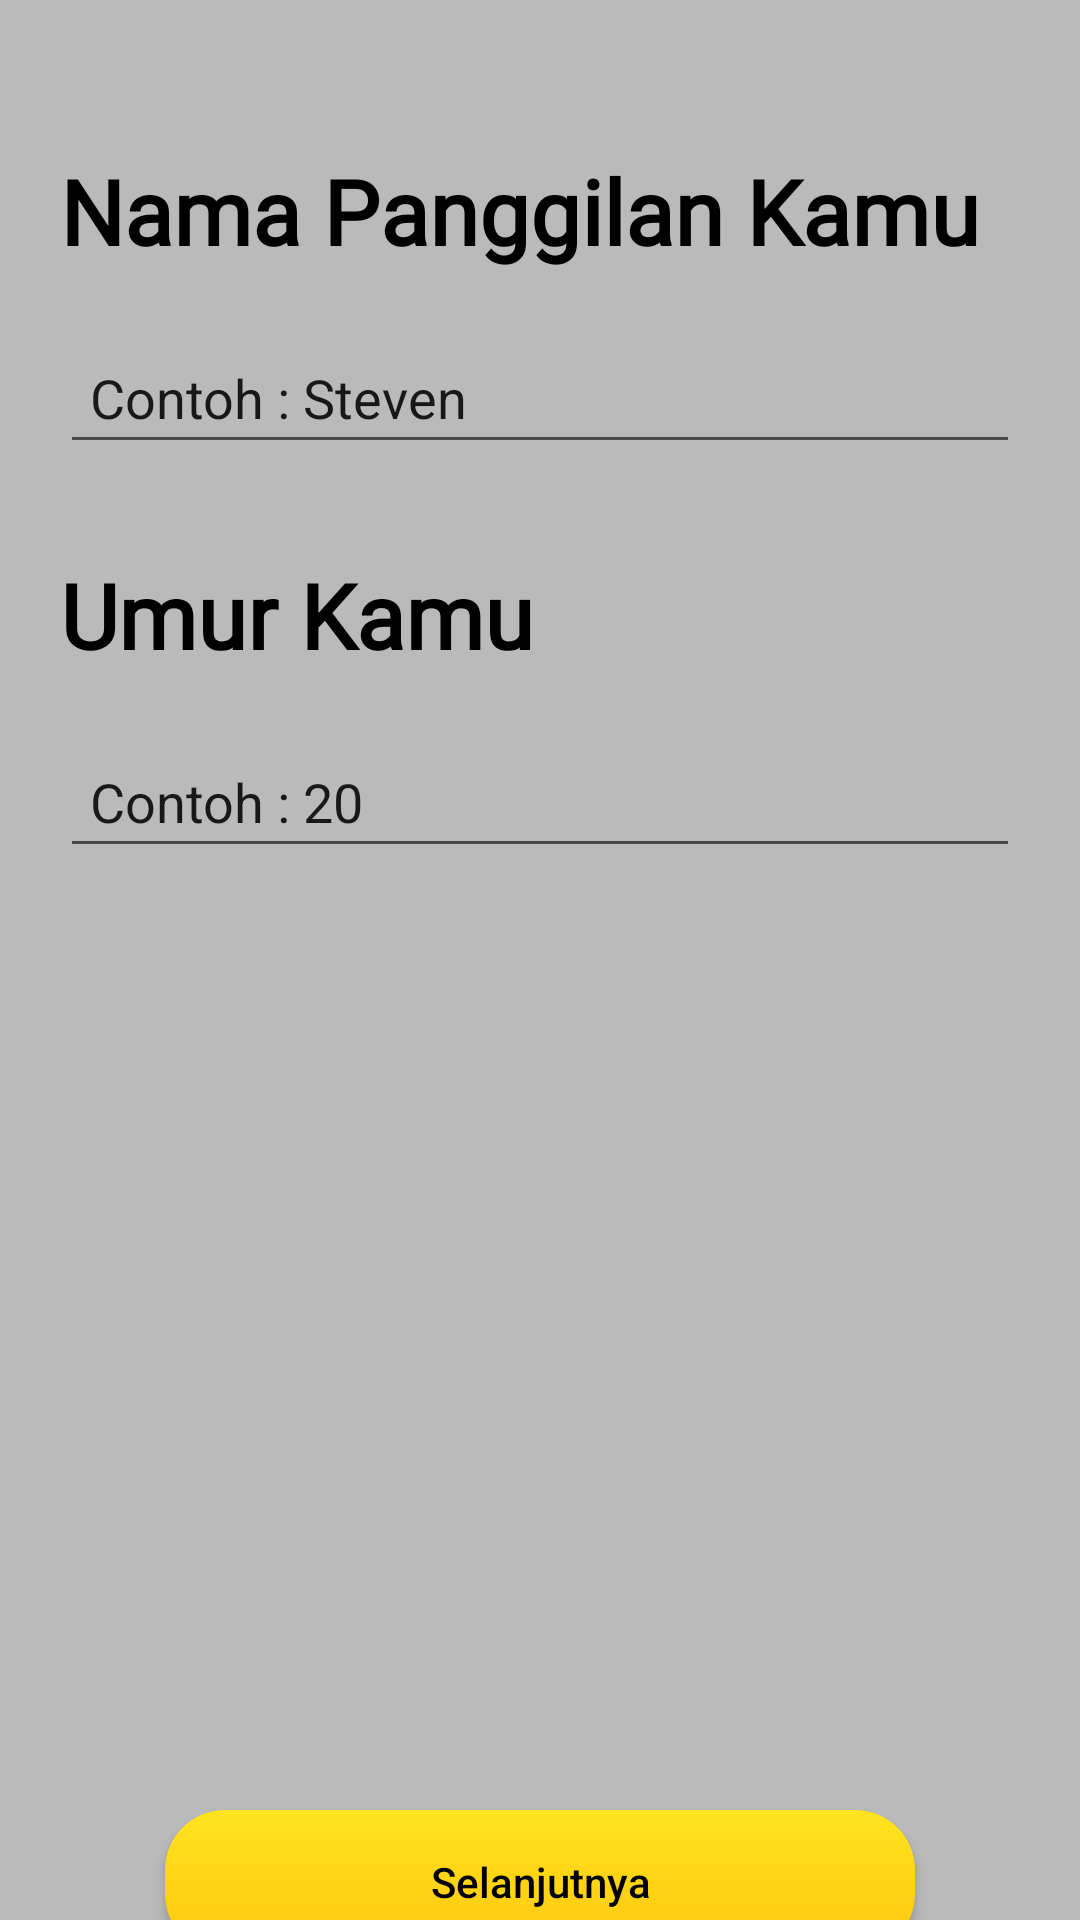

Produce the Android XML layout that renders to this screen, including the resource entries it uses.
<!-- AndroidManifest.xml: application theme Theme.Latihan3_Monitory -->
<!-- res/layout/activity_form.xml -->
<?xml version="1.0" encoding="utf-8"?>
<LinearLayout xmlns:android="http://schemas.android.com/apk/res/android"
    xmlns:app="http://schemas.android.com/apk/res-auto"
    xmlns:tools="http://schemas.android.com/tools"
    android:layout_width="match_parent"
    android:layout_height="match_parent"
    tools:context=".MainActivity"
    android:orientation="vertical">


    <LinearLayout
        android:layout_width="match_parent"
        android:layout_height="500dp"
        android:background="@color/gray"
        android:paddingTop="50dp"
        android:paddingRight="20dp"
        android:paddingLeft="20dp"
        android:orientation="vertical">

        <TextView
            android:layout_width="match_parent"
            android:layout_height="wrap_content"
            android:text="Nama Panggilan Kamu"
            android:textColor="@color/black"
            android:textSize="30dp"
            android:textStyle="bold"
            android:fontFamily="@font/rubik_regular">

        </TextView>

        <EditText
            android:id="@+id/nAma"
            android:layout_width="match_parent"
            android:layout_height="wrap_content"
            android:layout_marginTop="20dp"
            android:gravity="left"
            android:padding="10dp"
            android:text="Contoh : Steven">

        </EditText>

        <TextView
            android:layout_width="match_parent"
            android:layout_height="wrap_content"
            android:text="Umur Kamu"
            android:textColor="@color/black"
            android:textSize="30dp"
            android:layout_marginTop="30dp"
            android:textStyle="bold"
            android:fontFamily="@font/rubik_regular">

        </TextView>
        <EditText
            android:layout_width="match_parent"
            android:layout_height="wrap_content"
            android:text="Contoh : 20"
            android:layout_marginTop="20dp"
            android:padding="10dp"
            android:gravity="left">

        </EditText>

    </LinearLayout>

    <LinearLayout
        android:layout_width="match_parent"
        android:layout_height="225dp"
        android:background="@color/gray"
        android:layout_gravity="bottom"
        android:gravity="center"
        android:paddingRight="20dp"
        android:paddingLeft="20dp"
        android:orientation="vertical">
        <Button
            android:layout_width="250dp"
            android:layout_height="wrap_content"
            android:text="Selanjutnya"
            android:id="@+id/next"
            android:textAllCaps="false"
            android:layout_marginTop="30dp"
            android:textColor="@color/black"
            android:layout_gravity="center"
            android:background="@drawable/bt_border">

        </Button>
    </LinearLayout>


</LinearLayout>
<!-- resources referenced by this layout -->
<resources>
  <color name="black">#FF000000</color>
  <color name="gray">#bababb</color>
  <!-- drawable bt_border (drawable) -->
  <?xml version="1.0" encoding="utf-8"?>
  <shape xmlns:android="http://schemas.android.com/apk/res/android"
      android:shape="rectangle">
      <gradient android:startColor="#FFE41e"
          android:endColor="#FFC50D"
          android:angle="270" />
  
      <corners android:radius="20dp" />
  
  </shape>
  <style name="Theme.Latihan3_Monitory" parent="Theme.AppCompat.DayNight.NoActionBar">
          
          <item name="colorPrimary">@color/purple_500</item>
  
      </style>
  <color name="purple_500">#FF6200EE</color>
</resources>
